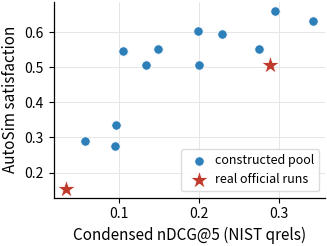

Write the Python code that produced this figure. (Note: this script raises an exception after producing the figure.)
"""Generate the paper's data figures in ONE clean style matching fig1_substrate:
blue/red palette, thick lines, despined, no redundant in-figure title (captions carry the
message), fonts sized for a tired reviewer. Writes straight into docs/paper-v3/figs/.
  Fig 2 = fig:validity  (14-system sim-to-real scatter)
  Fig 3 = fig:selfimprove (behavioral self-improvement over 12 seeds)
Run: .venv/bin/python scripts/make_figures.py
"""
import json
import statistics
from pathlib import Path

import matplotlib
matplotlib.use("Agg")
import matplotlib.pyplot as plt
from scipy.stats import kendalltau

OUT = Path("docs/paper-v3/figs")
OUT.mkdir(parents=True, exist_ok=True)
DATA = Path("data/ikat/2023")
BLUE, RED, GREY = "#2c7fb8", "#c0392b", "#7f7f7f"   # match fig1_substrate

plt.rcParams.update({
    "font.family": "sans-serif", "font.size": 10, "axes.labelsize": 11,
    "xtick.labelsize": 10, "ytick.labelsize": 10, "legend.fontsize": 9,
    "axes.spines.top": False, "axes.spines.right": False, "axes.linewidth": 0.9,
    "figure.dpi": 150, "savefig.bbox": "tight", "savefig.pad_inches": 0.02,
})

# --- Fig 2 (fig:validity): 14-system validity scatter (12 constructed + 2 real official*) ---
constructed = [
    ("rrf(resolved)", 0.3432, 0.6318), ("splade(resolved)", 0.2952, 0.6608),
    ("bm25(resolved)", 0.2759, 0.5531), ("rrf+rerank", 0.2284, 0.5935),
    ("bm25+rerank", 0.1997, 0.5060), ("splade+rerank", 0.1987, 0.6040),
    ("splade(ptkb)", 0.1481, 0.5528), ("rrf(ptkb)", 0.1334, 0.5057),
    ("splade(ptkb)+rerank", 0.1053, 0.5463), ("splade(raw)", 0.0962, 0.3344),
    ("bm25(raw)", 0.0946, 0.2767), ("bm25(ptkb)", 0.0576, 0.2886),
]
official = [("bm25_rm3(manual)", 0.2891, 0.5051), ("bm25_rm3(auto)", 0.0332, 0.1545)]
allp = constructed + official
tau, p = kendalltau([s[1] for s in allp], [s[2] for s in allp])

fig, ax = plt.subplots(figsize=(3.3, 2.5))
ax.grid(color="0.90", linewidth=0.7, zorder=0)
ax.scatter([s[1] for s in constructed], [s[2] for s in constructed], s=46, color=BLUE,
           edgecolor="white", linewidth=0.6, zorder=3, label="constructed pool")
ax.scatter([s[1] for s in official], [s[2] for s in official], s=190, marker="*", color=RED,
           edgecolor="white", linewidth=0.6, zorder=4, label="real official runs")
ax.set_xlabel("Condensed nDCG@5 (NIST qrels)")
ax.set_ylabel("AutoSim satisfaction")
ax.legend(loc="lower right", frameon=True, framealpha=0.9, edgecolor="0.85", handletextpad=0.3)
fig.tight_layout(pad=0.3)
fig.savefig(OUT / "fig2_validity.pdf")
plt.close(fig)

# --- Fig 3 (fig:selfimprove): behavioral self-improvement over seeds (mean +/- SD) ---
ms = json.loads((DATA / "behavior_multiseed.json").read_text())
res = ms["results"]
cyc = [0, 1, 2]


def band(arm):
    series = [r[arm] for r in res]
    mean = [statistics.mean(x[c] for x in series) for c in cyc]
    sd = [statistics.stdev(x[c] for x in series) if len(series) > 1 else 0.0 for c in cyc]
    return mean, sd


fig, ax = plt.subplots(figsize=(3.3, 2.5))
ax.grid(color="0.90", linewidth=0.7, zorder=0)
for arm, lab, col, mk in [("full", "full (gated)", BLUE, "o"), ("nocal", "no-calibration", RED, "s")]:
    m, sd = band(arm)
    ax.plot(cyc, m, mk + "-", color=col, lw=2.6, ms=8, markeredgecolor="white",
            markeredgewidth=0.6, label=lab, zorder=3)
    ax.fill_between(cyc, [a - b for a, b in zip(m, sd)], [a + b for a, b in zip(m, sd)],
                    color=col, alpha=0.12, zorder=1)
static_mean = sum(r["static"] for r in res) / len(res)
ax.axhline(static_mean, ls=(0, (1, 1.2)), color=GREY, lw=2.0, label="static (no evolution)", zorder=2)
ax.set_xlabel("self-improvement cycle")
ax.set_ylabel("held-out behavioral CSG")
ax.set_xticks(cyc)
ax.legend(loc="upper left", frameon=True, framealpha=0.9, edgecolor="0.85", handletextpad=0.4)
fig.tight_layout(pad=0.3)
fig.savefig(OUT / "fig3_selfimprove.pdf")
plt.close(fig)

print(f"wrote {OUT}/fig2_validity.pdf (tau={tau:.3f}) + fig3_selfimprove.pdf, {len(res)} seeds")
